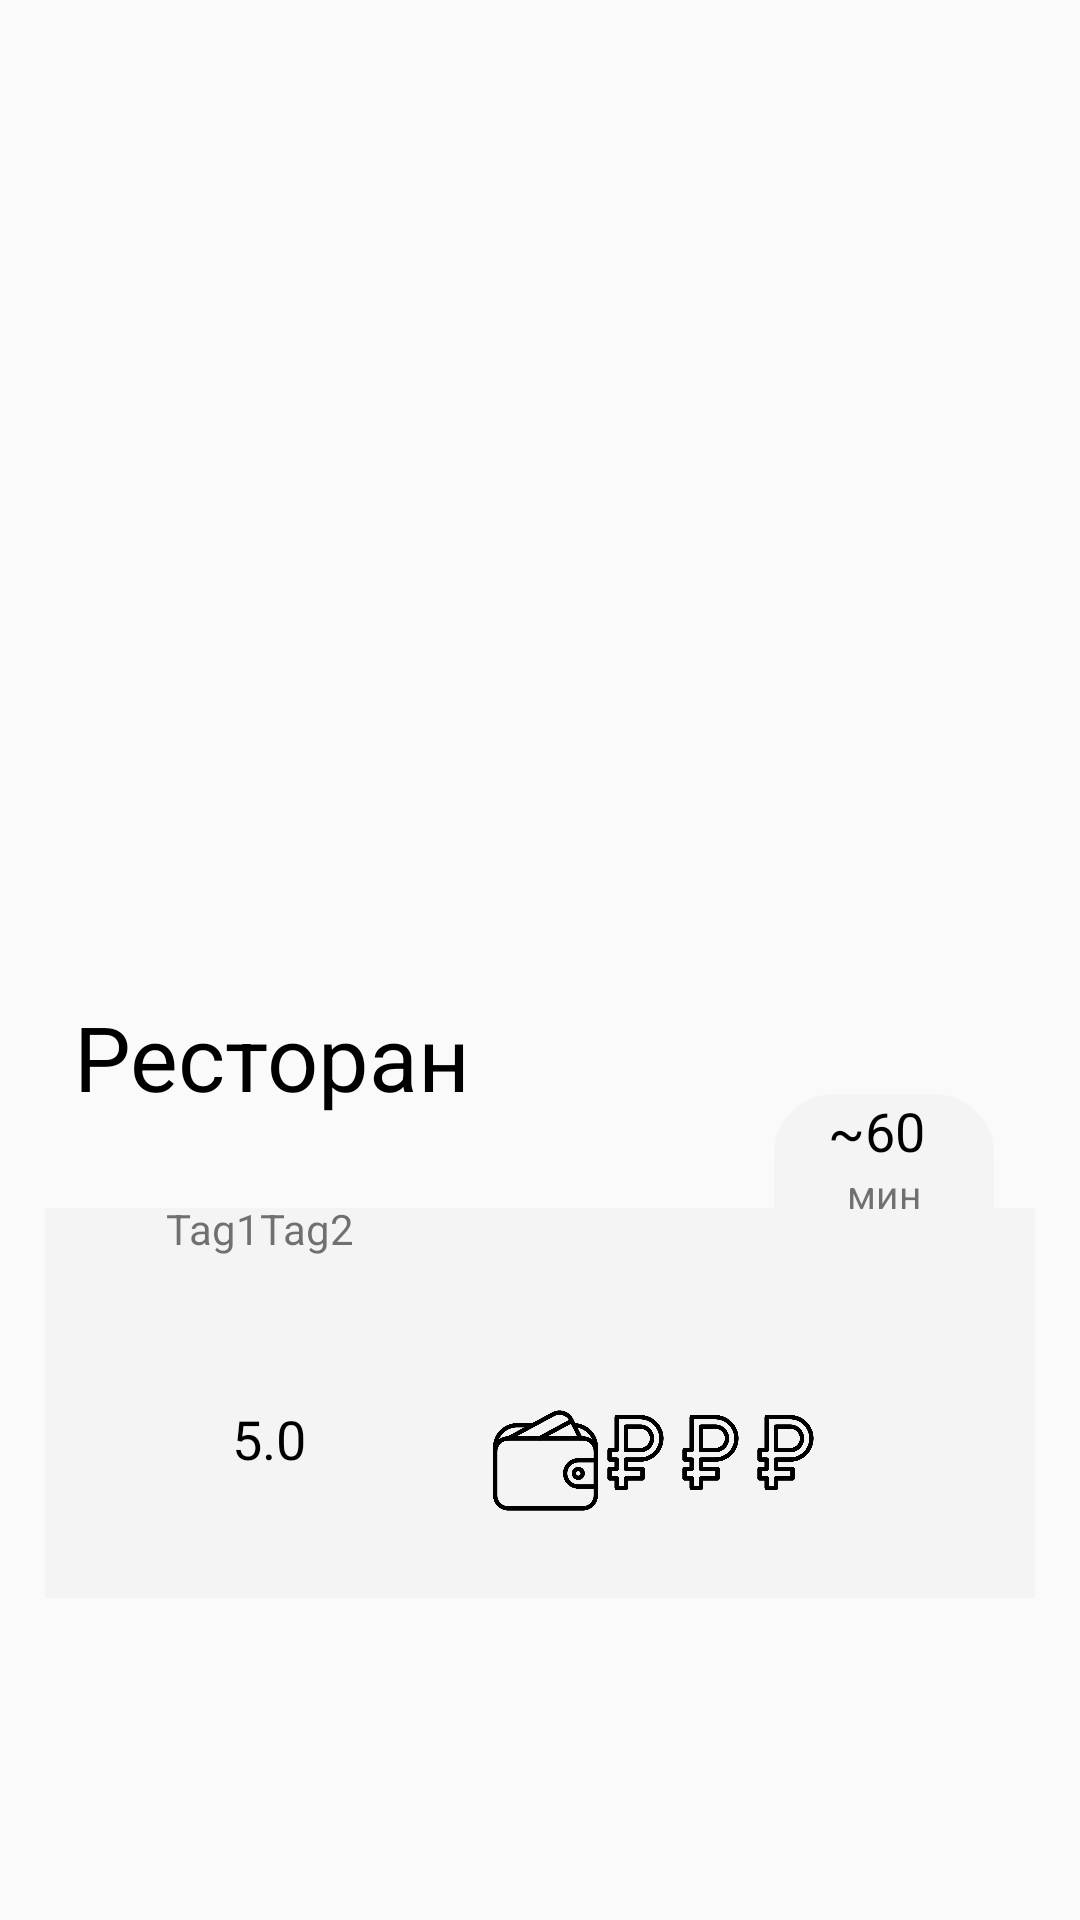

Android layout source for this screen:
<!-- AndroidManifest.xml: application theme AppTheme -->
<!-- res/layout/maket_card_recyclerview.xml -->
<?xml version="1.0" encoding="utf-8"?>
<androidx.constraintlayout.widget.ConstraintLayout xmlns:android="http://schemas.android.com/apk/res/android"
    xmlns:app="http://schemas.android.com/apk/res-auto"
    xmlns:tools="http://schemas.android.com/tools"
    android:layout_width="match_parent"
    android:layout_height="wrap_content">

    <ImageView
        android:id="@+id/img"
        android:layout_width="0dp"
        android:layout_height="173dp"
        android:layout_marginStart="15dp"
        android:layout_marginLeft="15dp"
        android:layout_marginTop="15dp"
        android:layout_marginEnd="15dp"
        android:layout_marginRight="15dp"
        android:scaleType="centerCrop"
        app:layout_constraintBottom_toTopOf="@+id/line"
        app:layout_constraintEnd_toEndOf="parent"
        app:layout_constraintHorizontal_bias="0.0"
        app:layout_constraintStart_toStartOf="parent"
        app:layout_constraintTop_toTopOf="parent"
        app:layout_constraintVertical_bias="1.0" />

    <ImageView
        android:id="@+id/line"
        android:layout_width="match_parent"
        android:layout_height="130dp"
        android:layout_marginLeft="15dp"
        android:layout_marginRight="15dp"
        android:background="@color/white_2"
        app:layout_constraintBottom_toBottomOf="parent"
        app:layout_constraintEnd_toEndOf="parent"
        app:layout_constraintHorizontal_bias="0.551"
        app:layout_constraintStart_toStartOf="parent"
        app:layout_constraintTop_toBottomOf="@+id/img" />

    <TextView
        android:id="@+id/restaurant"
        android:layout_width="250dp"
        android:layout_height="wrap_content"
        android:text="Ресторан"
        android:textColor="#000000"
        android:textSize="30sp"
        app:autoSizeTextType="uniform"
        app:autoSizePresetSizes="@array/auto"
        app:layout_constraintBottom_toBottomOf="parent"
        app:layout_constraintEnd_toEndOf="parent"
        app:layout_constraintHorizontal_bias="0.101"
        app:layout_constraintStart_toStartOf="@+id/line"
        app:layout_constraintTop_toBottomOf="@+id/img"
        app:layout_constraintVertical_bias="0.120000005" />

    <ImageView
        android:id="@+id/starsIMG"
        android:layout_width="30dp"
        android:layout_height="30dp"
        app:layout_constraintBottom_toBottomOf="@+id/line"
        app:layout_constraintEnd_toEndOf="@+id/line"
        app:layout_constraintHorizontal_bias="0.15"
        app:layout_constraintStart_toStartOf="parent"
        app:layout_constraintTop_toBottomOf="@+id/restaurant"
        app:layout_constraintVertical_bias="0.71000004"
        android:background="@drawable/star" />

    <TextView
        android:id="@+id/star"
        android:layout_width="wrap_content"
        android:layout_height="wrap_content"
        android:text="5.0"
        android:textColor="#000000"
        android:textSize="18sp"
        app:layout_constraintBottom_toBottomOf="@+id/line"
        app:layout_constraintEnd_toEndOf="@+id/line"
        app:layout_constraintHorizontal_bias="0.0"
        app:layout_constraintStart_toEndOf="@+id/starsIMG"
        app:layout_constraintTop_toBottomOf="@+id/restaurant"
        app:layout_constraintVertical_bias="0.7" />

    <LinearLayout
        android:id="@+id/linearLayout"
        android:layout_width="wrap_content"
        android:layout_height="25dp"
        android:orientation="horizontal"
        android:weightSum="3"
        app:layout_constraintBottom_toBottomOf="@+id/line"
        app:layout_constraintEnd_toEndOf="@+id/line"
        app:layout_constraintHorizontal_bias="0.0"
        app:layout_constraintStart_toEndOf="@+id/imageView4"
        app:layout_constraintTop_toBottomOf="@+id/img"
        app:layout_constraintVertical_bias="0.83">

        <ImageView
            android:id="@+id/cost1"
            android:layout_width="25dp"
            android:layout_height="wrap_content"
            android:layout_weight="1"
            android:background="@drawable/ruble_no" />

        <ImageView
            android:id="@+id/cost2"
            android:layout_width="25dp"
            android:layout_height="wrap_content"
            android:layout_weight="1"
            android:background="@drawable/ruble_no" />

        <ImageView
            android:id="@+id/cost3"
            android:layout_width="25dp"
            android:layout_height="wrap_content"
            android:layout_weight="1"
            android:background="@drawable/ruble_no" />

    </LinearLayout>

    <ImageView
        android:id="@+id/imageView4"
        android:layout_width="35dp"
        android:layout_height="35dp"
        app:layout_constraintBottom_toBottomOf="@+id/line"
        app:layout_constraintEnd_toEndOf="parent"
        app:layout_constraintHorizontal_bias="0.28"
        app:layout_constraintStart_toEndOf="@+id/star"
        app:layout_constraintTop_toBottomOf="@+id/img"
        app:layout_constraintVertical_bias="0.86"
        android:background="@drawable/wallet" />

    <LinearLayout
        android:layout_width="wrap_content"
        android:layout_height="19dp"
        android:layout_marginTop="1dp"
        android:orientation="horizontal"
        android:weightSum="2"
        app:layout_constraintBottom_toBottomOf="@+id/line"
        app:layout_constraintEnd_toEndOf="@+id/line"
        app:layout_constraintHorizontal_bias="0.151"
        app:layout_constraintStart_toStartOf="@+id/line"
        app:layout_constraintTop_toBottomOf="@+id/restaurant"
        app:layout_constraintVertical_bias="0.19">

        <TextView
            android:id="@+id/tag1"
            android:layout_width="wrap_content"
            android:layout_height="match_parent"
            android:layout_weight="1"
            android:gravity="left"
            android:text="Tag1" />

        <TextView
            android:id="@+id/tag2"
            android:layout_width="wrap_content"
            android:layout_height="match_parent"
            android:layout_weight="1"
            android:gravity="center|left"
            android:text="Tag2" />
    </LinearLayout>

    <LinearLayout
        android:id="@+id/lin_time"
        android:layout_width="wrap_content"
        android:layout_height="wrap_content"
        android:background="@drawable/maket_time"
        android:orientation="vertical"
        android:weightSum="20"
        app:layout_constraintBottom_toBottomOf="parent"
        app:layout_constraintEnd_toEndOf="parent"
        app:layout_constraintHorizontal_bias="0.9"
        app:layout_constraintStart_toStartOf="parent"
        app:layout_constraintTop_toTopOf="parent"
        app:layout_constraintVertical_bias="0.61">

        <TextView
            android:id="@+id/time"
            android:layout_width="match_parent"
            android:layout_height="0dp"
            android:layout_marginLeft="18dp"
            android:layout_marginRight="23dp"
            android:layout_weight="10"
            android:gravity="bottom"
            android:text="~60"
            android:textColor="#000000"
            android:textSize="18sp" />

        <TextView
            android:id="@+id/min"
            android:layout_width="match_parent"
            android:layout_height="0dp"
            android:layout_weight="7"
            android:gravity="center|top"
            android:text="мин"
            android:textSize="13sp" />
    </LinearLayout>
</androidx.constraintlayout.widget.ConstraintLayout>
<!-- resources referenced by this layout -->
<resources>
  <array name="auto">
          <item>20sp</item>
          <item>30sp</item>
          <item>40sp</item>
      </array>
  <color name="white_2">#F4F4F4</color>
  <!-- drawable maket_time (drawable) -->
  <?xml version="1.0" encoding="utf-8"?>
  <shape xmlns:android="http://schemas.android.com/apk/res/android"
      android:shape="rectangle">
      <solid android:color="@color/white_2"/>
      <corners android:topRightRadius="20dp"
               android:topLeftRadius="20dp"/>
  </shape>
  <!-- drawable ruble_no: png bitmap (drawable, 9620 bytes) -->
  <!-- drawable wallet: png bitmap (drawable, 10815 bytes) -->
  <style name="AppTheme" parent="Theme.AppCompat.Light.NoActionBar">
          
          <item name="colorPrimary">@color/colorPrimary</item>
          <item name="colorPrimaryDark">@color/colorPrimaryDark</item>
          <item name="colorAccent">@color/colorAccent</item>
          <item name="buttonStyle">@style/NotCapsButton</item>
      </style>
  <color name="colorPrimary">#FFE500</color>
  <color name="colorPrimaryDark">#DFC904</color>
  <color name="colorAccent">#03DAC5</color>
  <style name="NotCapsButton" parent="Widget.AppCompat.Button">
          <item name="android:textAllCaps">false</item>
      </style>
</resources>
